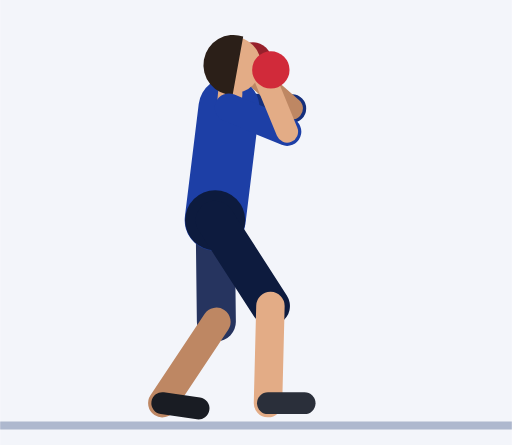
t = 0.00 s
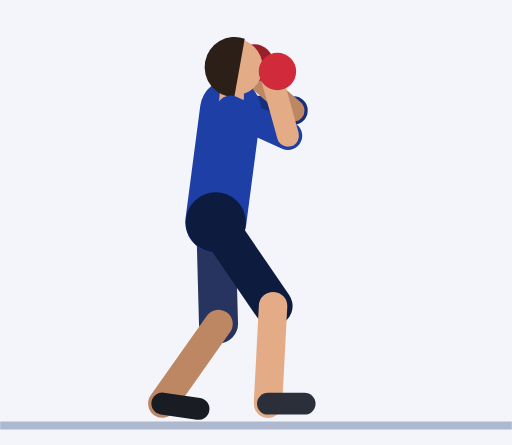
t = 0.45 s
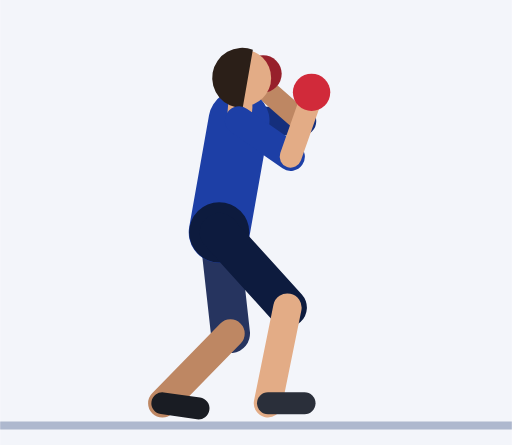
t = 0.92 s
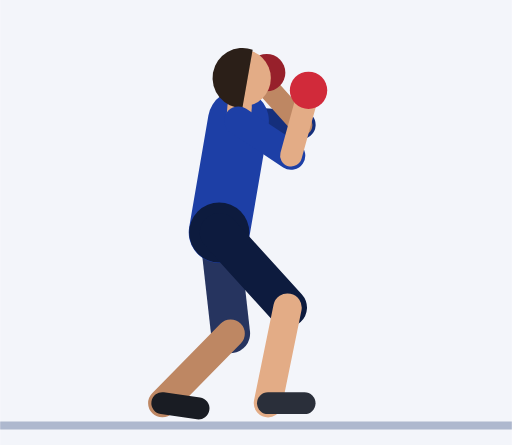
t = 1.35 s
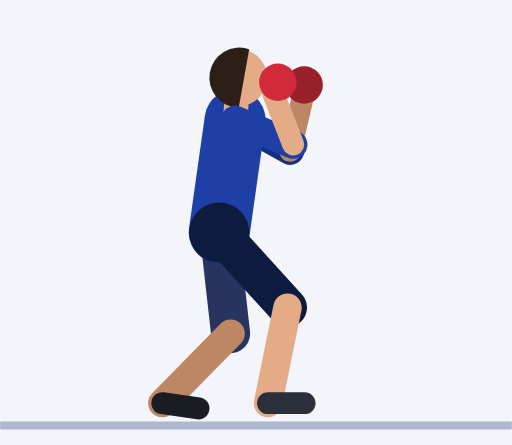
t = 1.81 s
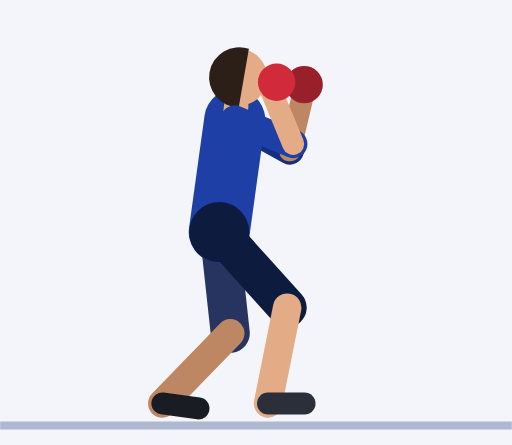
t = 2.21 s

The animated SVG that drew these frames (rendered in a browser with its animation timeline set to each time). Animation: 54 SMIL elements (animate=54); one cycle of 2.73 s, repeats indefinitely.

<svg xmlns="http://www.w3.org/2000/svg" viewBox="-52.9 -103.5 125.9 109.5"><rect x="-52.9" y="-103.5" width="125.9" height="109.5" fill="#F3F5FA"/><line x1="-52.9" y1="1.2" x2="73" y2="1.2" stroke="#AEB8CE" stroke-width="2"/><line x1="3.4" y1="-77" x2="18.9" y2="-76.8" stroke="#152F7C" stroke-width="7" stroke-linecap="round"><animate attributeName="x1" dur="2.73s" repeatCount="indefinite" values="3.4;3.4;3.4;3.4;3.4;3.5;3.7;4;4.4;4.8;5.2;5.6;5.8;5.9;5.9;5.9;5.9;5.9;5.8;5.7;5.6;5.5;5.3;5.1;5;4.9;4.9;4.9;4.9;4.9;4.9;4.8;4.7;4.5;4.3;4;3.8;3.6;3.5"/><animate attributeName="y1" dur="2.73s" repeatCount="indefinite" values="-77;-77;-77;-77;-77;-76.9;-76.6;-76.2;-75.7;-75.2;-74.7;-74.2;-73.9;-73.8;-73.8;-73.8;-73.8;-73.8;-73.8;-73.8;-73.9;-73.9;-73.9;-73.9;-74;-74;-74;-74;-74;-74;-74;-74.1;-74.4;-74.8;-75.3;-75.8;-76.3;-76.7;-76.9"/><animate attributeName="x2" dur="2.73s" repeatCount="indefinite" values="18.9;18.9;18.9;18.9;18.9;19;19.2;19.5;19.9;20.3;20.7;21.1;21.3;21.4;21.4;21.4;21.4;21.4;21.3;21.2;20.9;20.6;20.1;19.5;18.9;18.5;18.3;18.3;18.3;18.3;18.3;18.4;18.6;18.8;19;19.1;19.1;19;19"/><animate attributeName="y2" dur="2.73s" repeatCount="indefinite" values="-76.8;-76.8;-76.8;-76.8;-76.8;-76.7;-76.4;-76;-75.4;-74.9;-74.4;-74;-73.7;-73.6;-73.6;-73.6;-73.6;-73.6;-73.3;-72.6;-71.6;-70.4;-69.2;-68;-67.1;-66.5;-66.2;-66.2;-66.2;-66.2;-66.2;-66.6;-67.5;-68.9;-70.5;-72.3;-74;-75.4;-76.4"/></line><line x1="18.9" y1="-76.8" x2="8.4" y2="-86" stroke="#BE8763" stroke-width="5.4" stroke-linecap="round"><animate attributeName="x1" dur="2.73s" repeatCount="indefinite" values="18.9;18.9;18.9;18.9;18.9;19;19.2;19.5;19.9;20.3;20.7;21.1;21.3;21.4;21.4;21.4;21.4;21.4;21.3;21.2;20.9;20.6;20.1;19.5;18.9;18.5;18.3;18.3;18.3;18.3;18.3;18.4;18.6;18.8;19;19.1;19.1;19;19"/><animate attributeName="y1" dur="2.73s" repeatCount="indefinite" values="-76.8;-76.8;-76.8;-76.8;-76.8;-76.7;-76.4;-76;-75.4;-74.9;-74.4;-74;-73.7;-73.6;-73.6;-73.6;-73.6;-73.6;-73.3;-72.6;-71.6;-70.4;-69.2;-68;-67.1;-66.5;-66.2;-66.2;-66.2;-66.2;-66.2;-66.6;-67.5;-68.9;-70.5;-72.3;-74;-75.4;-76.4"/><animate attributeName="x2" dur="2.73s" repeatCount="indefinite" values="8.4;8.4;8.4;8.4;8.4;8.5;8.7;9;9.4;9.8;10.2;10.6;10.8;10.9;10.9;10.9;10.9;10.9;11.2;12.1;13.5;15.3;17.3;19.1;20.6;21.6;21.9;21.9;21.9;21.9;21.9;21.5;20.3;18.5;16.2;13.9;11.7;9.9;8.8"/><animate attributeName="y2" dur="2.73s" repeatCount="indefinite" values="-86;-86;-86;-86;-86;-85.9;-85.6;-85.2;-84.7;-84.2;-83.7;-83.2;-82.9;-82.8;-82.8;-82.8;-82.8;-82.8;-83;-83.2;-83.4;-83.4;-82.9;-82;-81;-80.1;-79.8;-79.8;-79.8;-79.8;-79.8;-80.2;-81.4;-82.8;-84.2;-85.2;-85.8;-86;-86.1"/></line><circle cx="9.3" cy="-88.5" r="4.6" fill="#97202B"><animate attributeName="cx" dur="2.73s" repeatCount="indefinite" values="9.3;9.3;9.3;9.3;9.3;9.4;9.6;9.9;10.3;10.7;11.1;11.4;11.7;11.8;11.8;11.8;11.8;11.8;12;12.9;14.2;15.9;17.8;19.5;20.9;21.8;22.2;22.2;22.2;22.2;22.2;21.8;20.6;18.9;16.7;14.5;12.4;10.8;9.7"/><animate attributeName="cy" dur="2.73s" repeatCount="indefinite" values="-88.5;-88.5;-88.5;-88.5;-88.5;-88.4;-88.1;-87.7;-87.2;-86.6;-86.1;-85.7;-85.4;-85.3;-85.3;-85.3;-85.3;-85.3;-85.4;-85.7;-85.9;-85.9;-85.4;-84.6;-83.6;-82.7;-82.3;-82.3;-82.3;-82.3;-82.3;-82.8;-84;-85.4;-86.8;-87.8;-88.3;-88.5;-88.5"/></circle><line x1="0" y1="-49.3" x2="0.3" y2="-24.3" stroke="#26345F" stroke-width="9.6" stroke-linecap="round"><animate attributeName="x1" dur="2.73s" repeatCount="indefinite" values="0;0;0;0;0;0;0.1;0.3;0.4;0.6;0.7;0.9;1;1;1;1;1;1;1;1;1;1;1;1;1;1;1;1;1;1;1;1;0.9;0.7;0.6;0.4;0.3;0.1;0"/><animate attributeName="y1" dur="2.73s" repeatCount="indefinite" values="-49.3;-49.3;-49.3;-49.3;-49.3;-49.1;-48.9;-48.5;-48;-47.5;-47;-46.6;-46.4;-46.3;-46.3;-46.3;-46.3;-46.3;-46.3;-46.3;-46.3;-46.3;-46.3;-46.3;-46.3;-46.3;-46.3;-46.3;-46.3;-46.3;-46.3;-46.4;-46.6;-47;-47.5;-48;-48.5;-48.9;-49.1"/><animate attributeName="x2" dur="2.73s" repeatCount="indefinite" values="0.3;0.3;0.3;0.3;0.3;0.4;0.7;1.2;1.7;2.3;2.9;3.3;3.7;3.8;3.8;3.8;3.8;3.8;3.8;3.8;3.8;3.8;3.8;3.8;3.8;3.8;3.8;3.8;3.8;3.8;3.8;3.7;3.3;2.9;2.3;1.7;1.2;0.7;0.4"/><animate attributeName="y2" dur="2.73s" repeatCount="indefinite" values="-24.3;-24.3;-24.3;-24.3;-24.3;-24.2;-23.9;-23.5;-23;-22.6;-22.1;-21.8;-21.5;-21.4;-21.4;-21.4;-21.4;-21.4;-21.4;-21.4;-21.4;-21.4;-21.4;-21.4;-21.4;-21.4;-21.4;-21.4;-21.4;-21.4;-21.4;-21.5;-21.8;-22.1;-22.6;-23;-23.5;-23.9;-24.2"/></line><line x1="0.3" y1="-24.3" x2="-13" y2="-4.3" stroke="#BE8763" stroke-width="7" stroke-linecap="round"><animate attributeName="x1" dur="2.73s" repeatCount="indefinite" values="0.3;0.3;0.3;0.3;0.3;0.4;0.7;1.2;1.7;2.3;2.9;3.3;3.7;3.8;3.8;3.8;3.8;3.8;3.8;3.8;3.8;3.8;3.8;3.8;3.8;3.8;3.8;3.8;3.8;3.8;3.8;3.7;3.3;2.9;2.3;1.7;1.2;0.7;0.4"/><animate attributeName="y1" dur="2.73s" repeatCount="indefinite" values="-24.3;-24.3;-24.3;-24.3;-24.3;-24.2;-23.9;-23.5;-23;-22.6;-22.1;-21.8;-21.5;-21.4;-21.4;-21.4;-21.4;-21.4;-21.4;-21.4;-21.4;-21.4;-21.4;-21.4;-21.4;-21.4;-21.4;-21.4;-21.4;-21.4;-21.4;-21.5;-21.8;-22.1;-22.6;-23;-23.5;-23.9;-24.2"/><animate attributeName="x2" dur="2.73s" repeatCount="indefinite" values="-13;-13;-13;-13;-13;-13;-13;-13;-13.1;-13.1;-13.1;-13;-13;-13;-13;-13;-13;-13;-13;-13;-13;-13;-13;-13;-13;-13;-13;-13;-13;-13;-13;-13;-13;-13.1;-13.1;-13.1;-13;-13;-13"/><animate attributeName="y2" dur="2.73s" repeatCount="indefinite" values="-4.3;-4.3;-4.3;-4.3;-4.3;-4.2;-4.2;-4.2;-4.1;-4.1;-4.2;-4.2;-4.2;-4.3;-4.3;-4.3;-4.3;-4.3;-4.3;-4.3;-4.3;-4.3;-4.3;-4.3;-4.3;-4.3;-4.3;-4.3;-4.3;-4.3;-4.3;-4.2;-4.2;-4.2;-4.1;-4.1;-4.2;-4.2;-4.2"/></line><line x1="-13" y1="-4.3" x2="-4.1" y2="-3" stroke="#191C23" stroke-width="5.4" stroke-linecap="round"><animate attributeName="x1" dur="2.73s" repeatCount="indefinite" values="-13;-13;-13;-13;-13;-13;-13;-13;-13.1;-13.1;-13.1;-13;-13;-13;-13;-13;-13;-13;-13;-13;-13;-13;-13;-13;-13;-13;-13;-13;-13;-13;-13;-13;-13;-13.1;-13.1;-13.1;-13;-13;-13"/><animate attributeName="y1" dur="2.73s" repeatCount="indefinite" values="-4.3;-4.3;-4.3;-4.3;-4.3;-4.2;-4.2;-4.2;-4.1;-4.1;-4.2;-4.2;-4.2;-4.3;-4.3;-4.3;-4.3;-4.3;-4.3;-4.3;-4.3;-4.3;-4.3;-4.3;-4.3;-4.3;-4.3;-4.3;-4.3;-4.3;-4.3;-4.2;-4.2;-4.2;-4.1;-4.1;-4.2;-4.2;-4.2"/><animate attributeName="x2" dur="2.73s" repeatCount="indefinite" values="-4.1;-4.1;-4.1;-4.1;-4.1;-4.1;-4.1;-4.1;-4.2;-4.2;-4.1;-4.1;-4.1;-4.1;-4.1;-4.1;-4.1;-4.1;-4.1;-4.1;-4.1;-4.1;-4.1;-4.1;-4.1;-4.1;-4.1;-4.1;-4.1;-4.1;-4.1;-4.1;-4.1;-4.1;-4.2;-4.2;-4.1;-4.1;-4.1"/><animate attributeName="y2" dur="2.73s" repeatCount="indefinite" values="-3;-3;-3;-3;-3;-3;-2.9;-2.9;-2.9;-2.9;-2.9;-3;-3;-3;-3;-3;-3;-3;-3;-3;-3;-3;-3;-3;-3;-3;-3;-3;-3;-3;-3;-3;-3;-2.9;-2.9;-2.9;-2.9;-2.9;-3"/></line><line x1="0" y1="-49.3" x2="3.4" y2="-77" stroke="#1D3FA6" stroke-width="15" stroke-linecap="round"><animate attributeName="x1" dur="2.73s" repeatCount="indefinite" values="0;0;0;0;0;0;0.1;0.3;0.4;0.6;0.7;0.9;1;1;1;1;1;1;1;1;1;1;1;1;1;1;1;1;1;1;1;1;0.9;0.7;0.6;0.4;0.3;0.1;0"/><animate attributeName="y1" dur="2.73s" repeatCount="indefinite" values="-49.3;-49.3;-49.3;-49.3;-49.3;-49.1;-48.9;-48.5;-48;-47.5;-47;-46.6;-46.4;-46.3;-46.3;-46.3;-46.3;-46.3;-46.3;-46.3;-46.3;-46.3;-46.3;-46.3;-46.3;-46.3;-46.3;-46.3;-46.3;-46.3;-46.3;-46.4;-46.6;-47;-47.5;-48;-48.5;-48.9;-49.1"/><animate attributeName="x2" dur="2.73s" repeatCount="indefinite" values="3.4;3.4;3.4;3.4;3.4;3.5;3.7;4;4.4;4.8;5.2;5.6;5.8;5.9;5.9;5.9;5.9;5.9;5.8;5.7;5.6;5.5;5.3;5.1;5;4.9;4.9;4.9;4.9;4.9;4.9;4.8;4.7;4.5;4.3;4;3.8;3.6;3.5"/><animate attributeName="y2" dur="2.73s" repeatCount="indefinite" values="-77;-77;-77;-77;-77;-76.9;-76.6;-76.2;-75.7;-75.2;-74.7;-74.2;-73.9;-73.8;-73.8;-73.8;-73.8;-73.8;-73.8;-73.8;-73.9;-73.9;-73.9;-73.9;-74;-74;-74;-74;-74;-74;-74;-74.1;-74.4;-74.8;-75.3;-75.8;-76.3;-76.7;-76.9"/></line><circle cx="0" cy="-49.3" r="7.4" fill="#0D1B3E"><animate attributeName="cx" dur="2.73s" repeatCount="indefinite" values="0;0;0;0;0;0;0.1;0.3;0.4;0.6;0.7;0.9;1;1;1;1;1;1;1;1;1;1;1;1;1;1;1;1;1;1;1;1;0.9;0.7;0.6;0.4;0.3;0.1;0"/><animate attributeName="cy" dur="2.73s" repeatCount="indefinite" values="-49.3;-49.3;-49.3;-49.3;-49.3;-49.1;-48.9;-48.5;-48;-47.5;-47;-46.6;-46.4;-46.3;-46.3;-46.3;-46.3;-46.3;-46.3;-46.3;-46.3;-46.3;-46.3;-46.3;-46.3;-46.3;-46.3;-46.3;-46.3;-46.3;-46.3;-46.4;-46.6;-47;-47.5;-48;-48.5;-48.9;-49.1"/></circle><line x1="3.4" y1="-77" x2="3.7" y2="-80.5" stroke="#E3AC86" stroke-width="6" stroke-linecap="round"><animate attributeName="x1" dur="2.73s" repeatCount="indefinite" values="3.4;3.4;3.4;3.4;3.4;3.5;3.7;4;4.4;4.8;5.2;5.6;5.8;5.9;5.9;5.9;5.9;5.9;5.8;5.7;5.6;5.5;5.3;5.1;5;4.9;4.9;4.9;4.9;4.9;4.9;4.8;4.7;4.5;4.3;4;3.8;3.6;3.5"/><animate attributeName="y1" dur="2.73s" repeatCount="indefinite" values="-77;-77;-77;-77;-77;-76.9;-76.6;-76.2;-75.7;-75.2;-74.7;-74.2;-73.9;-73.8;-73.8;-73.8;-73.8;-73.8;-73.8;-73.8;-73.9;-73.9;-73.9;-73.9;-74;-74;-74;-74;-74;-74;-74;-74.1;-74.4;-74.8;-75.3;-75.8;-76.3;-76.7;-76.9"/><animate attributeName="x2" dur="2.73s" repeatCount="indefinite" values="3.7;3.7;3.7;3.7;3.7;3.8;4;4.4;4.7;5.1;5.5;5.9;6.1;6.2;6.2;6.2;6.2;6.2;6.1;6;5.9;5.8;5.6;5.5;5.3;5.2;5.2;5.2;5.2;5.2;5.2;5.2;5;4.8;4.6;4.3;4.1;3.9;3.8"/><animate attributeName="y2" dur="2.73s" repeatCount="indefinite" values="-80.5;-80.5;-80.5;-80.5;-80.5;-80.4;-80.1;-79.7;-79.2;-78.7;-78.2;-77.7;-77.4;-77.3;-77.3;-77.3;-77.3;-77.3;-77.3;-77.3;-77.4;-77.4;-77.4;-77.4;-77.4;-77.5;-77.5;-77.5;-77.5;-77.5;-77.5;-77.6;-77.9;-78.3;-78.7;-79.3;-79.7;-80.1;-80.4"/></line><circle cx="4.3" cy="-87.5" r="7" fill="#E3AC86"><animate attributeName="cx" dur="2.73s" repeatCount="indefinite" values="4.3;4.3;4.3;4.3;4.3;4.4;4.6;5;5.4;5.8;6.1;6.5;6.7;6.8;6.8;6.8;6.8;6.8;6.7;6.7;6.5;6.4;6.2;6.1;5.9;5.8;5.8;5.8;5.8;5.8;5.8;5.8;5.6;5.4;5.2;4.9;4.7;4.5;4.4"/><animate attributeName="cy" dur="2.73s" repeatCount="indefinite" values="-87.5;-87.5;-87.5;-87.5;-87.5;-87.4;-87.1;-86.7;-86.2;-85.6;-85.1;-84.7;-84.4;-84.3;-84.3;-84.3;-84.3;-84.3;-84.3;-84.3;-84.3;-84.4;-84.4;-84.4;-84.4;-84.4;-84.4;-84.4;-84.4;-84.4;-84.4;-84.5;-84.8;-85.2;-85.7;-86.2;-86.7;-87.1;-87.4"/></circle><path d="M6.9 -94.5 A7.4 7.4 0 1 0 4.3 -80.1 Z" fill="#2B1F18"><animate attributeName="d" dur="2.73s" repeatCount="indefinite" values="M6.9 -94.5 A7.4 7.4 0 1 0 4.3 -80.1 Z;M6.9 -94.5 A7.4 7.4 0 1 0 4.3 -80.1 Z;M6.9 -94.5 A7.4 7.4 0 1 0 4.3 -80.1 Z;M6.9 -94.5 A7.4 7.4 0 1 0 4.3 -80.1 Z;M6.9 -94.5 A7.4 7.4 0 1 0 4.3 -80.1 Z;M6.9 -94.3 A7.4 7.4 0 1 0 4.4 -80 Z;M7.2 -94.1 A7.4 7.4 0 1 0 4.6 -79.7 Z;M7.5 -93.6 A7.4 7.4 0 1 0 5 -79.3 Z;M7.9 -93.1 A7.4 7.4 0 1 0 5.4 -78.8 Z;M8.3 -92.6 A7.4 7.4 0 1 0 5.8 -78.2 Z;M8.7 -92.1 A7.4 7.4 0 1 0 6.1 -77.7 Z;M9 -91.7 A7.4 7.4 0 1 0 6.5 -77.3 Z;M9.2 -91.4 A7.4 7.4 0 1 0 6.7 -77 Z;M9.3 -91.2 A7.4 7.4 0 1 0 6.8 -76.9 Z;M9.3 -91.2 A7.4 7.4 0 1 0 6.8 -76.9 Z;M9.3 -91.2 A7.4 7.4 0 1 0 6.8 -76.9 Z;M9.3 -91.2 A7.4 7.4 0 1 0 6.8 -76.9 Z;M9.3 -91.2 A7.4 7.4 0 1 0 6.8 -76.9 Z;M9.3 -91.2 A7.4 7.4 0 1 0 6.7 -76.9 Z;M9.2 -91.3 A7.4 7.4 0 1 0 6.7 -76.9 Z;M9.1 -91.3 A7.4 7.4 0 1 0 6.5 -76.9 Z;M8.9 -91.3 A7.4 7.4 0 1 0 6.4 -77 Z;M8.7 -91.3 A7.4 7.4 0 1 0 6.2 -77 Z;M8.6 -91.4 A7.4 7.4 0 1 0 6.1 -77 Z;M8.5 -91.4 A7.4 7.4 0 1 0 5.9 -77 Z;M8.4 -91.4 A7.4 7.4 0 1 0 5.8 -77 Z;M8.3 -91.4 A7.4 7.4 0 1 0 5.8 -77 Z;M8.3 -91.4 A7.4 7.4 0 1 0 5.8 -77 Z;M8.3 -91.4 A7.4 7.4 0 1 0 5.8 -77 Z;M8.3 -91.4 A7.4 7.4 0 1 0 5.8 -77 Z;M8.3 -91.4 A7.4 7.4 0 1 0 5.8 -77 Z;M8.3 -91.5 A7.4 7.4 0 1 0 5.8 -77.1 Z;M8.2 -91.8 A7.4 7.4 0 1 0 5.6 -77.4 Z;M8 -92.2 A7.4 7.4 0 1 0 5.4 -77.8 Z;M7.7 -92.7 A7.4 7.4 0 1 0 5.2 -78.3 Z;M7.5 -93.2 A7.4 7.4 0 1 0 4.9 -78.8 Z;M7.2 -93.7 A7.4 7.4 0 1 0 4.7 -79.3 Z;M7 -94.1 A7.4 7.4 0 1 0 4.5 -79.7 Z;M6.9 -94.4 A7.4 7.4 0 1 0 4.4 -80 Z"/></path><line x1="0" y1="-49.3" x2="13.6" y2="-28.2" stroke="#0D1B3E" stroke-width="9.6" stroke-linecap="round"><animate attributeName="x1" dur="2.73s" repeatCount="indefinite" values="0;0;0;0;0;0;0.1;0.3;0.4;0.6;0.7;0.9;1;1;1;1;1;1;1;1;1;1;1;1;1;1;1;1;1;1;1;1;0.9;0.7;0.6;0.4;0.3;0.1;0"/><animate attributeName="y1" dur="2.73s" repeatCount="indefinite" values="-49.3;-49.3;-49.3;-49.3;-49.3;-49.1;-48.9;-48.5;-48;-47.5;-47;-46.6;-46.4;-46.3;-46.3;-46.3;-46.3;-46.3;-46.3;-46.3;-46.3;-46.3;-46.3;-46.3;-46.3;-46.3;-46.3;-46.3;-46.3;-46.3;-46.3;-46.4;-46.6;-47;-47.5;-48;-48.5;-48.9;-49.1"/><animate attributeName="x2" dur="2.73s" repeatCount="indefinite" values="13.6;13.6;13.6;13.6;13.6;13.7;14.1;14.7;15.4;16.1;16.8;17.3;17.7;17.8;17.8;17.8;17.8;17.8;17.8;17.8;17.8;17.8;17.8;17.8;17.8;17.8;17.8;17.8;17.8;17.8;17.8;17.7;17.3;16.8;16.1;15.4;14.7;14.1;13.7"/><animate attributeName="y2" dur="2.73s" repeatCount="indefinite" values="-28.2;-28.2;-28.2;-28.2;-28.2;-28.2;-28.2;-28.1;-28;-27.9;-27.8;-27.8;-27.8;-27.8;-27.8;-27.8;-27.8;-27.8;-27.8;-27.8;-27.8;-27.8;-27.8;-27.8;-27.8;-27.8;-27.8;-27.8;-27.8;-27.8;-27.8;-27.8;-27.8;-27.8;-27.9;-28;-28.1;-28.2;-28.2"/></line><line x1="13.6" y1="-28.2" x2="13" y2="-4.3" stroke="#E3AC86" stroke-width="7" stroke-linecap="round"><animate attributeName="x1" dur="2.73s" repeatCount="indefinite" values="13.6;13.6;13.6;13.6;13.6;13.7;14.1;14.7;15.4;16.1;16.8;17.3;17.7;17.8;17.8;17.8;17.8;17.8;17.8;17.8;17.8;17.8;17.8;17.8;17.8;17.8;17.8;17.8;17.8;17.8;17.8;17.7;17.3;16.8;16.1;15.4;14.7;14.1;13.7"/><animate attributeName="y1" dur="2.73s" repeatCount="indefinite" values="-28.2;-28.2;-28.2;-28.2;-28.2;-28.2;-28.2;-28.1;-28;-27.9;-27.8;-27.8;-27.8;-27.8;-27.8;-27.8;-27.8;-27.8;-27.8;-27.8;-27.8;-27.8;-27.8;-27.8;-27.8;-27.8;-27.8;-27.8;-27.8;-27.8;-27.8;-27.8;-27.8;-27.8;-27.9;-28;-28.1;-28.2;-28.2"/><animate attributeName="y2" dur="2.73s" repeatCount="indefinite" values="-4.3;-4.3;-4.3;-4.3;-4.3;-4.2;-4.2;-4.1;-4.1;-4.1;-4.1;-4.2;-4.2;-4.3;-4.3;-4.3;-4.3;-4.3;-4.3;-4.3;-4.3;-4.3;-4.3;-4.3;-4.3;-4.3;-4.3;-4.3;-4.3;-4.3;-4.3;-4.2;-4.2;-4.1;-4.1;-4.1;-4.1;-4.2;-4.2"/></line><line x1="13" y1="-4.3" x2="22" y2="-4.3" stroke="#2A2F3A" stroke-width="5.4" stroke-linecap="round"><animate attributeName="y1" dur="2.73s" repeatCount="indefinite" values="-4.3;-4.3;-4.3;-4.3;-4.3;-4.2;-4.2;-4.1;-4.1;-4.1;-4.1;-4.2;-4.2;-4.3;-4.3;-4.3;-4.3;-4.3;-4.3;-4.3;-4.3;-4.3;-4.3;-4.3;-4.3;-4.3;-4.3;-4.3;-4.3;-4.3;-4.3;-4.2;-4.2;-4.1;-4.1;-4.1;-4.1;-4.2;-4.2"/><animate attributeName="y2" dur="2.73s" repeatCount="indefinite" values="-4.3;-4.3;-4.3;-4.3;-4.3;-4.2;-4.2;-4.1;-4.1;-4.1;-4.1;-4.2;-4.2;-4.3;-4.3;-4.3;-4.3;-4.3;-4.3;-4.3;-4.3;-4.3;-4.3;-4.3;-4.3;-4.3;-4.3;-4.3;-4.3;-4.3;-4.3;-4.2;-4.2;-4.1;-4.1;-4.1;-4.1;-4.2;-4.2"/></line><line x1="3.4" y1="-77" x2="17.7" y2="-71.1" stroke="#1D3FA6" stroke-width="7" stroke-linecap="round"><animate attributeName="x1" dur="2.73s" repeatCount="indefinite" values="3.4;3.4;3.4;3.4;3.4;3.5;3.7;4;4.4;4.8;5.2;5.6;5.8;5.9;5.9;5.9;5.9;5.9;5.8;5.7;5.6;5.5;5.3;5.1;5;4.9;4.9;4.9;4.9;4.9;4.9;4.8;4.7;4.5;4.3;4;3.8;3.6;3.5"/><animate attributeName="y1" dur="2.73s" repeatCount="indefinite" values="-77;-77;-77;-77;-77;-76.9;-76.6;-76.2;-75.7;-75.2;-74.7;-74.2;-73.9;-73.8;-73.8;-73.8;-73.8;-73.8;-73.8;-73.8;-73.9;-73.9;-73.9;-73.9;-74;-74;-74;-74;-74;-74;-74;-74.1;-74.4;-74.8;-75.3;-75.8;-76.3;-76.7;-76.9"/><animate attributeName="x2" dur="2.73s" repeatCount="indefinite" values="17.7;17.7;17.7;17.7;17.7;17.8;17.9;18;18.2;18.3;18.4;18.5;18.5;18.6;18.6;18.6;18.6;18.6;18.6;18.7;18.8;18.9;19;19.1;19.2;19.2;19.2;19.2;19.2;19.2;19.2;19.2;19;18.8;18.6;18.3;18.1;17.9;17.8"/><animate attributeName="y2" dur="2.73s" repeatCount="indefinite" values="-71.1;-71.1;-71.1;-71.1;-71.1;-70.9;-70.3;-69.5;-68.5;-67.5;-66.5;-65.7;-65.1;-64.9;-64.9;-64.9;-64.9;-64.9;-65;-65.3;-65.7;-66.2;-66.7;-67.2;-67.6;-67.9;-68;-68;-68;-68;-68;-68.1;-68.4;-68.8;-69.3;-69.8;-70.3;-70.7;-71"/></line><line x1="17.7" y1="-71.1" x2="12.4" y2="-84" stroke="#E3AC86" stroke-width="5.4" stroke-linecap="round"><animate attributeName="x1" dur="2.73s" repeatCount="indefinite" values="17.7;17.7;17.7;17.7;17.7;17.8;17.9;18;18.2;18.3;18.4;18.5;18.5;18.6;18.6;18.6;18.6;18.6;18.6;18.7;18.8;18.9;19;19.1;19.2;19.2;19.2;19.2;19.2;19.2;19.2;19.2;19;18.8;18.6;18.3;18.1;17.9;17.8"/><animate attributeName="y1" dur="2.73s" repeatCount="indefinite" values="-71.1;-71.1;-71.1;-71.1;-71.1;-70.9;-70.3;-69.5;-68.5;-67.5;-66.5;-65.7;-65.1;-64.9;-64.9;-64.9;-64.9;-64.9;-65;-65.3;-65.7;-66.2;-66.7;-67.2;-67.6;-67.9;-68;-68;-68;-68;-68;-68.1;-68.4;-68.8;-69.3;-69.8;-70.3;-70.7;-71"/><animate attributeName="x2" dur="2.73s" repeatCount="indefinite" values="12.4;12.4;12.4;12.4;12.4;12.8;13.8;15.3;17;18.9;20.6;22;23;23.3;23.3;23.3;23.3;23.3;23;22.2;21;19.5;17.9;16.4;15.1;14.2;13.9;13.9;13.9;13.9;13.9;13.8;13.7;13.5;13.3;13;12.8;12.6;12.5"/><animate attributeName="y2" dur="2.73s" repeatCount="indefinite" values="-84;-84;-84;-84;-84;-84;-83.7;-83.2;-82.4;-81.5;-80.3;-79.2;-78.4;-78.1;-78.1;-78.1;-78.1;-78.1;-78.3;-78.9;-79.5;-80.2;-80.7;-80.9;-81;-81;-81;-81;-81;-81;-81;-81.1;-81.4;-81.8;-82.3;-82.8;-83.3;-83.7;-83.9"/></line><circle cx="13.7" cy="-86.3" r="4.6" fill="#D12A3A"><animate attributeName="cx" dur="2.73s" repeatCount="indefinite" values="13.7;13.7;13.7;13.7;13.7;14.1;15;16.3;18;19.7;21.3;22.6;23.5;23.8;23.8;23.8;23.8;23.8;23.5;22.8;21.7;20.3;18.8;17.4;16.3;15.5;15.2;15.2;15.2;15.2;15.2;15.1;15;14.8;14.6;14.3;14.1;13.9;13.8"/><animate attributeName="cy" dur="2.73s" repeatCount="indefinite" values="-86.3;-86.3;-86.3;-86.3;-86.3;-86.2;-86;-85.6;-84.9;-83.9;-82.8;-81.8;-81;-80.7;-80.7;-80.7;-80.7;-80.7;-80.9;-81.4;-82;-82.6;-83.1;-83.3;-83.3;-83.3;-83.2;-83.2;-83.2;-83.2;-83.2;-83.3;-83.6;-84;-84.5;-85;-85.5;-85.9;-86.2"/></circle></svg>
